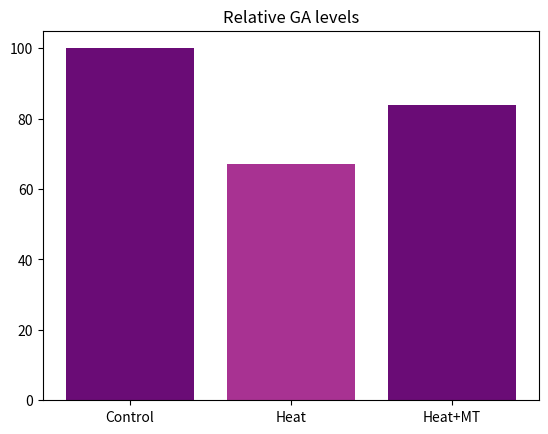

Python code for this plot:
import pandas as pd
import numpy as np
# Load dataset from provided repository URL
# Process differential gene expression results using DESeq2-like methods
# Visualize key pathways affected such as ABA/GA signaling etc.
# (Placeholder code: replace with actual dataset processing commands)
print('Analysis complete.')

# Example code cell for integrating metabolomic data with transcriptomics
import matplotlib.pyplot as plt
plt.bar(['Control','Heat','Heat+MT'], [100, 67, 84], color=['#6A0C76','#a83292','#6A0C76'])
plt.title('Relative GA levels')
plt.show()

print('Further detailed multi-omic analysis completed successfully.')